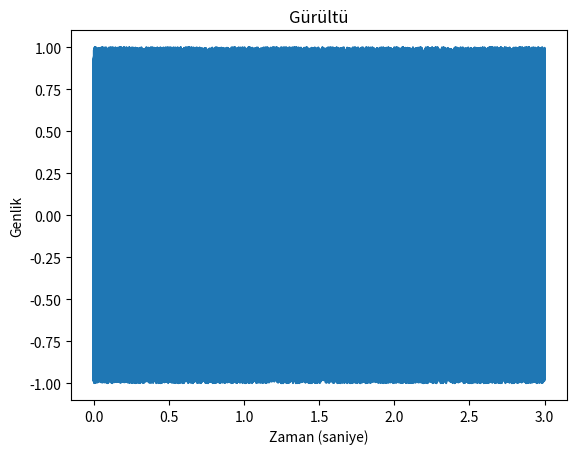

Write the Python code that produced this figure.
import numpy as np
import matplotlib.pyplot as plt

# İşaretin özellikleri
duration = 3 # 3 saniyelik bir işaret
sampling_freq = 44100 # Ses örnekleme frekansı (Hz)

# İşaretin zaman vektörünü oluşturma
time_vector = np.arange(0, duration, 1/sampling_freq)

# Gürültü işaretini oluşturma
signal = np.random.uniform(low=-1, high=1, size=len(time_vector))

# İşareti çizme
plt.plot(time_vector, signal)
plt.xlabel('Zaman (saniye)')
plt.ylabel('Genlik')
plt.title('Gürültü')
plt.show()